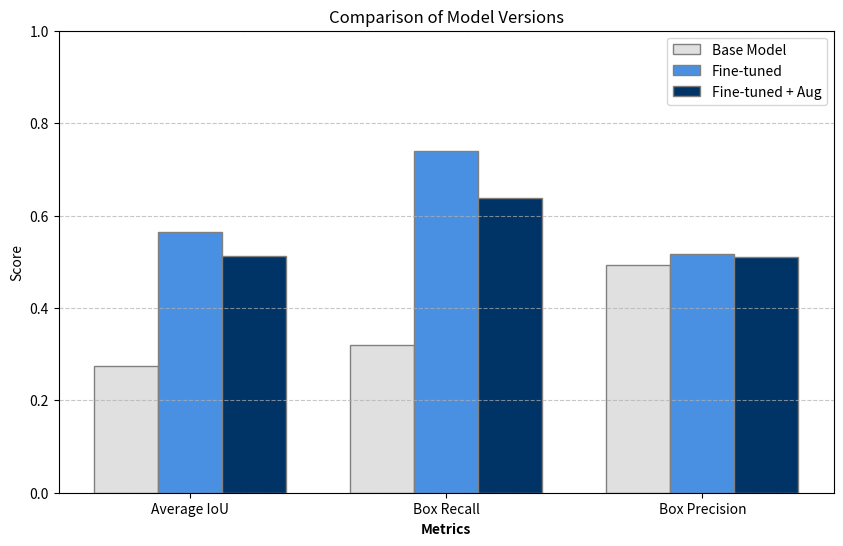
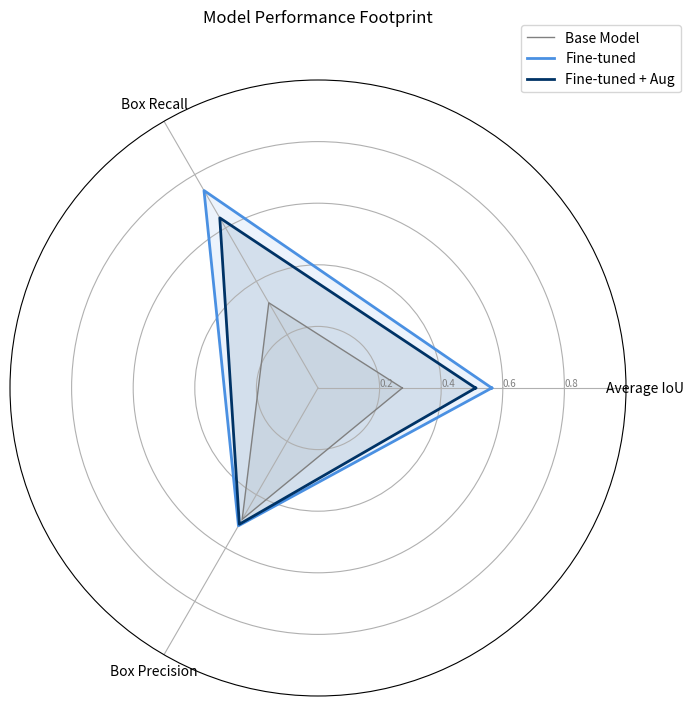
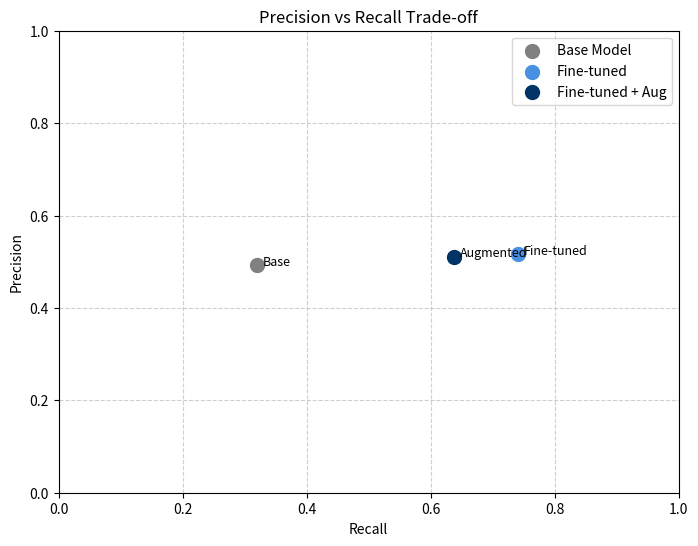

Write the Python code that produced these figures, in order.
import matplotlib.pyplot as plt
import numpy as np
import pandas as pd
from math import pi

# 1. Setup the Data
# ---------------------------
# Replace the values in 'base_model' and 'augmented_model' with your actual data
data = {
    'Metric': ['Average IoU', 'Box Recall', 'Box Precision'],
    'Base Model': [0.273765004009733, 0.3194789918412347, 0.49238242360772],
    'Fine-tuned': [0.5642114309709385, 0.7403952245082723, 0.5165728166302054],
    'Fine-tuned + Aug': [0.5116293370000476, 0.6378175791541686, 0.5107377972335686]
}

df = pd.DataFrame(data)
df_melted = df.melt(id_vars="Metric", var_name="Model", value_name="Score")

# 2. Grouped Bar Chart
# ---------------------------
plt.figure(figsize=(10, 6))
# Define width of a bar and positions
barWidth = 0.25
r1 = np.arange(len(df['Metric']))
r2 = [x + barWidth for x in r1]
r3 = [x + barWidth for x in r2]

# Create bars
plt.bar(r1, df['Base Model'], width=barWidth, label='Base Model', color='#e0e0e0', edgecolor='grey')
plt.bar(r2, df['Fine-tuned'], width=barWidth, label='Fine-tuned', color='#4a90e2', edgecolor='grey')
plt.bar(r3, df['Fine-tuned + Aug'], width=barWidth, label='Fine-tuned + Aug', color='#003366', edgecolor='grey')

# Add specific labels
plt.xlabel('Metrics', fontweight='bold')
plt.xticks([r + barWidth for r in range(len(df['Metric']))], df['Metric'])
plt.ylabel('Score')
plt.title('Comparison of Model Versions')
plt.ylim(0, 1.0)
plt.legend()
plt.grid(axis='y', linestyle='--', alpha=0.7)

# Save bar chart
plt.savefig('model_comparison_bar.png', bbox_inches='tight')

# 3. Radar Chart
# ---------------------------
# Prepare data for Radar
categories = list(df['Metric'])
N = len(categories)

angles = [n / float(N) * 2 * pi for n in range(N)]
angles += angles[:1] # Close the loop

plt.figure(figsize=(8, 8))
ax = plt.subplot(111, polar=True)

# Draw one axe per variable + add labels
plt.xticks(angles[:-1], categories)

# Draw ylabels
ax.set_rlabel_position(0)
plt.yticks([0.2, 0.4, 0.6, 0.8], ["0.2", "0.4", "0.6", "0.8"], color="grey", size=7)
plt.ylim(0, 1)

# Plot Base Model
values_base = df['Base Model'].tolist()
values_base += values_base[:1]
ax.plot(angles, values_base, linewidth=1, linestyle='solid', label="Base Model", color='grey')
ax.fill(angles, values_base, 'grey', alpha=0.1)

# Plot Fine-tuned
values_ft = df['Fine-tuned'].tolist()
values_ft += values_ft[:1]
ax.plot(angles, values_ft, linewidth=2, linestyle='solid', label="Fine-tuned", color='#4a90e2')
ax.fill(angles, values_ft, '#4a90e2', alpha=0.1)

# Plot Augmented
values_aug = df['Fine-tuned + Aug'].tolist()
values_aug += values_aug[:1]
ax.plot(angles, values_aug, linewidth=2, linestyle='solid', label="Fine-tuned + Aug", color='#003366')
ax.fill(angles, values_aug, '#003366', alpha=0.1)

plt.title('Model Performance Footprint', y=1.08)
plt.legend(loc='upper right', bbox_to_anchor=(1.1, 1.1))

plt.savefig('model_comparison_radar.png', bbox_inches='tight')

# 4. Precision-Recall Scatter
# ---------------------------
plt.figure(figsize=(8, 6))
plt.scatter(df.loc[1, 'Base Model'], df.loc[2, 'Base Model'], s=100, color='grey', label='Base Model')
plt.scatter(df.loc[1, 'Fine-tuned'], df.loc[2, 'Fine-tuned'], s=100, color='#4a90e2', label='Fine-tuned')
plt.scatter(df.loc[1, 'Fine-tuned + Aug'], df.loc[2, 'Fine-tuned + Aug'], s=100, color='#003366', label='Fine-tuned + Aug')

plt.text(df.loc[1, 'Base Model']+0.01, df.loc[2, 'Base Model'], 'Base', fontsize=9)
plt.text(df.loc[1, 'Fine-tuned']+0.01, df.loc[2, 'Fine-tuned'], 'Fine-tuned', fontsize=9)
plt.text(df.loc[1, 'Fine-tuned + Aug']+0.01, df.loc[2, 'Fine-tuned + Aug'], 'Augmented', fontsize=9)

plt.title('Precision vs Recall Trade-off')
plt.xlabel('Recall')
plt.ylabel('Precision')
plt.xlim(0, 1)
plt.ylim(0, 1)
plt.grid(True, linestyle='--', alpha=0.6)
plt.legend()

plt.savefig('model_comparison_scatter.png', bbox_inches='tight')